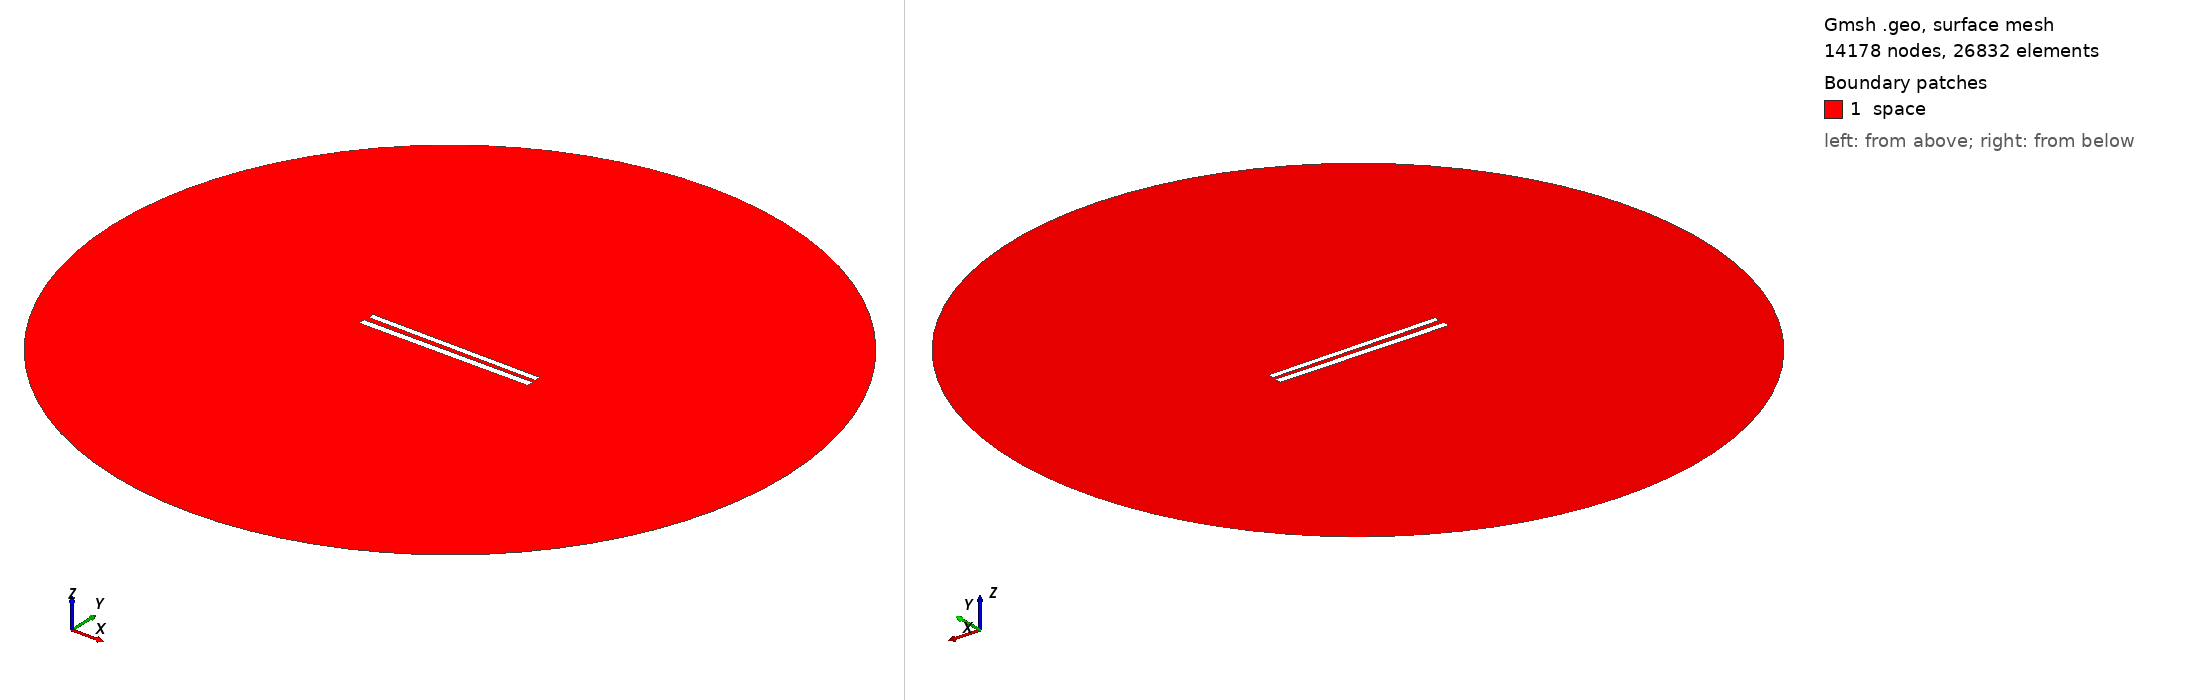

Gmsh geometry script, surface-meshed: 14178 nodes, 26832 surface elements. Boundary patches (legend numbers): 1 space. Left view from above one corner, right view from below the opposite corner. Legend entries are the model's physical surfaces. The drawing asked Gmsh for element sizes between 1% and 20% of the model's largest extent; the script's own settings can give other sizes.

=== 288.geo (drawn) ===
// Set the geometry kernel
SetFactory("OpenCASCADE");

//---------------------------------------
// Rectangles
//---------------------------------------

// Rectangle 1 (top)
Point(1) = {-49.78888888888889, 1.4055555555555554, 0, 1.0};
Point(2) = {49.78888888888889, 1.4055555555555554, 0, 1.0};
Point(3) = {49.78888888888889, 4.983333333333333, 0, 1.0};
Point(4) = {-49.78888888888889, 4.983333333333333, 0, 1.0};

Line(1) = {1, 2};
Line(2) = {2, 3};
Line(3) = {3, 4};
Line(4) = {4, 1};

Line Loop(1) = {1, 2, 3, 4};
Plane Surface(1) = {1};

Rotate { {0, 0, 1}, {0,  1.1944444444444444,  0}, -0.01 } {
  Surface{1};
}

// Rectangle 2 (bottom)
Point(5) = {-50,-1.1944444444444444, 0, 1.0};
Point(6) = { 50,-1.1944444444444444, 0, 1.0};
Point(7) = { 50,-5.194444444444445, 0, 1.0};
Point(8) = {-50,-5.194444444444445, 0, 1.0};

Line(5) = {5, 6};
Line(6) = {6, 7};
Line(7) = {7, 8};
Line(8) = {8, 5};

Line Loop(2) = {5, 6, 7, 8};
Plane Surface(2) = {2}; 


//---------------------------------------
// Circle
//---------------------------------------

// Define points
Point(9) = {0, 0, 0};        // Center
Point(10) = {200, 0, 0};     // Start point
Point(11) = {0, 200, 0};     // 90 degrees
Point(12) = {-200, 0, 0};    // 180 degrees
Point(13) = {0, -200, 0};    // 270 degrees

// Define circle arcs (each needs start, center, end)
Circle(9) = {10, 9, 11};
Circle(10) = {11, 9, 12};
Circle(11) = {12, 9, 13};
Circle(12) = {13, 9, 10};

// Define curve loop and surface if needed
Curve Loop(3) = {9, 10, 11, 12};
Surface(3) = {3};

// Subtract Rectangles from Circle
BooleanDifference{ Surface{3}; Delete; }{ Surface{1}; Surface{2}; Delete; }

//---------------------------------------
// Transfinite Lines and Surface
//---------------------------------------
r = 7;
Transfinite Line {1, 3} = 50*r Using Progression 1;
Transfinite Line {2, 4} = 2*r Using Progression 1;
Transfinite Line {5, 7} = 50*r Using Progression 1;
Transfinite Line {6, 8} = 2*r Using Progression 1;
Transfinite Line {9, 10, 11, 12} = 20 Using Progression 1;

//---------------------------------------
// Define Physical Groups
//---------------------------------------                

//--- Physical Curves
// Physical groups for boundaries
Physical Line("force_segment", 10) = {1};
Physical Line("upper_plate", 11) = {2, 3, 4};
Physical Line("lower_plate", 12) = {5, 6, 7, 8};
Physical Line("boundary", 20) = {9, 10, 11, 12};

//--- Physical Surfaces
Physical Surface("space", 30) = {3};

//---------------------------------------
// 6. Generate the Mesh
//---------------------------------------
Mesh 2;  // 2D mesh generation
